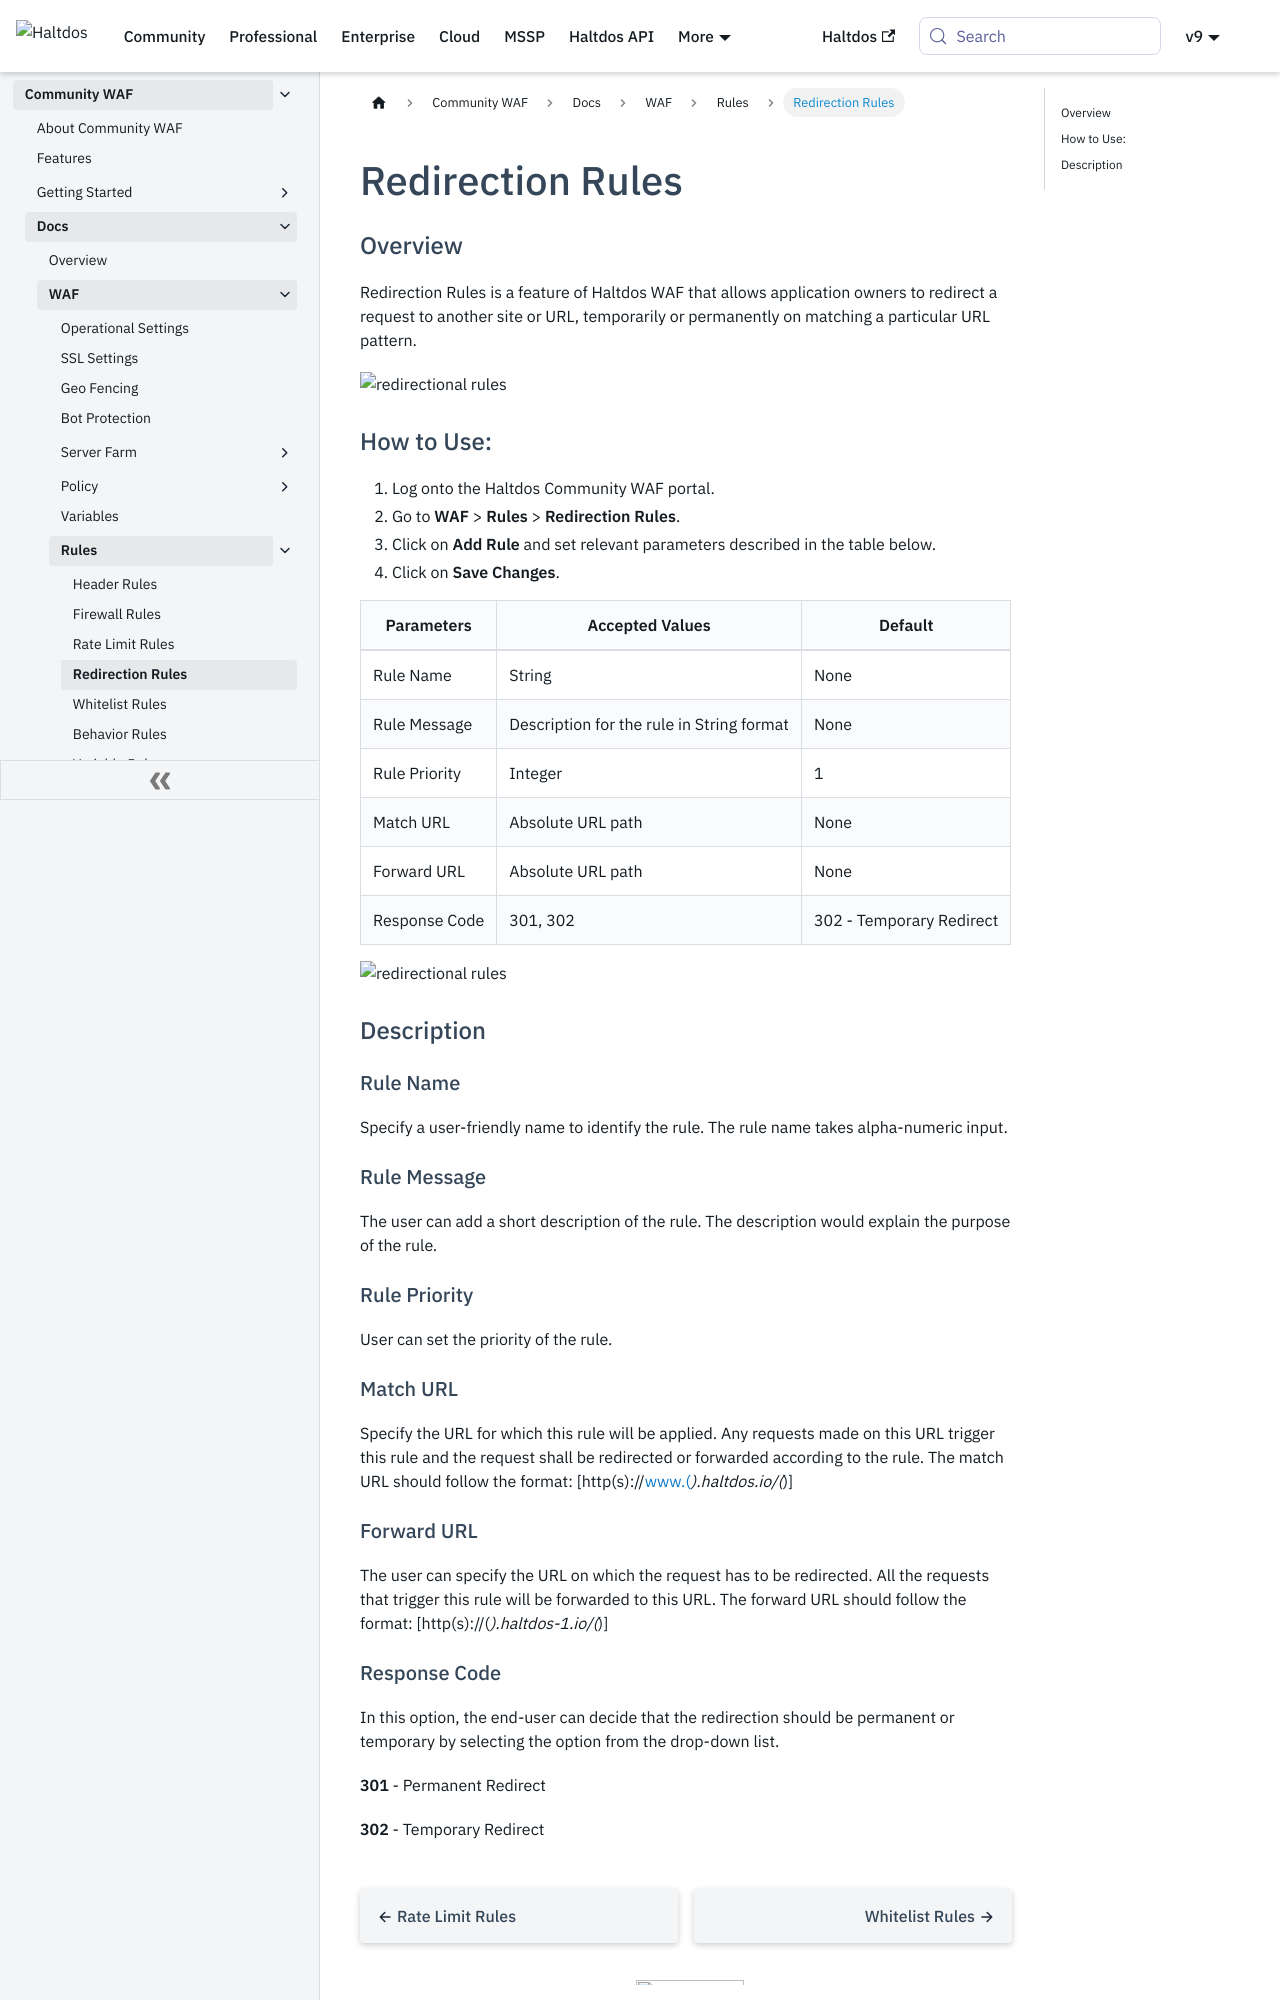

repository: halt-dos/hd-wiki-public · page: community/docs/waf/rules/redirection_rules/index.html · generator: docusaurus

---
sidebar_position: 4
---

# Redirection Rules

### Overview 
Redirection Rules is a feature of Haltdos WAF that allows application owners to redirect a request to another site or URL, temporarily or permanently on matching a particular URL pattern.
   
![redirectional rules](/img/ce-waf/docs/redirection_rules.png)
   
### How to Use:
1. Log onto the Haltdos Community WAF portal.
2. Go to **WAF** > **Rules** > **Redirection Rules**.
3. Click on **Add Rule** and set relevant parameters described in the table below.
4. Click on **Save Changes**.

| Parameters| Accepted Values | Default
| ----------- | ----------- |-----------|
| Rule Name|String|None
Rule Message|Description for the rule in String format|None
Rule Priority|Integer|1
Match URL|Absolute URL path|None
Forward URL|Absolute URL path|None
Response Code|301, 302|302 - Temporary Redirect

![redirectional rules](/img/ce-waf/docs/redirectionrulescondition.png)
   
### Description

#### Rule Name
Specify a user-friendly name to identify the rule. The rule name takes alpha-numeric input.

#### Rule Message
The user can add a short description of the rule. The description would explain the purpose of the rule.

#### Rule Priority
User can set the priority of the rule.

#### Match URL
Specify the URL for which this rule will be applied. Any requests made on this URL trigger this rule and the request shall be redirected or forwarded according to the rule.
The match URL should follow the format: [http(s)://www.(*).haltdos.io/(*)]

#### Forward URL
The user can specify the URL on which the request has to be redirected. All the requests that trigger this rule will be forwarded to this URL.
The forward URL should follow the format: [http(s)://(*).haltdos-1.io/(*)]
